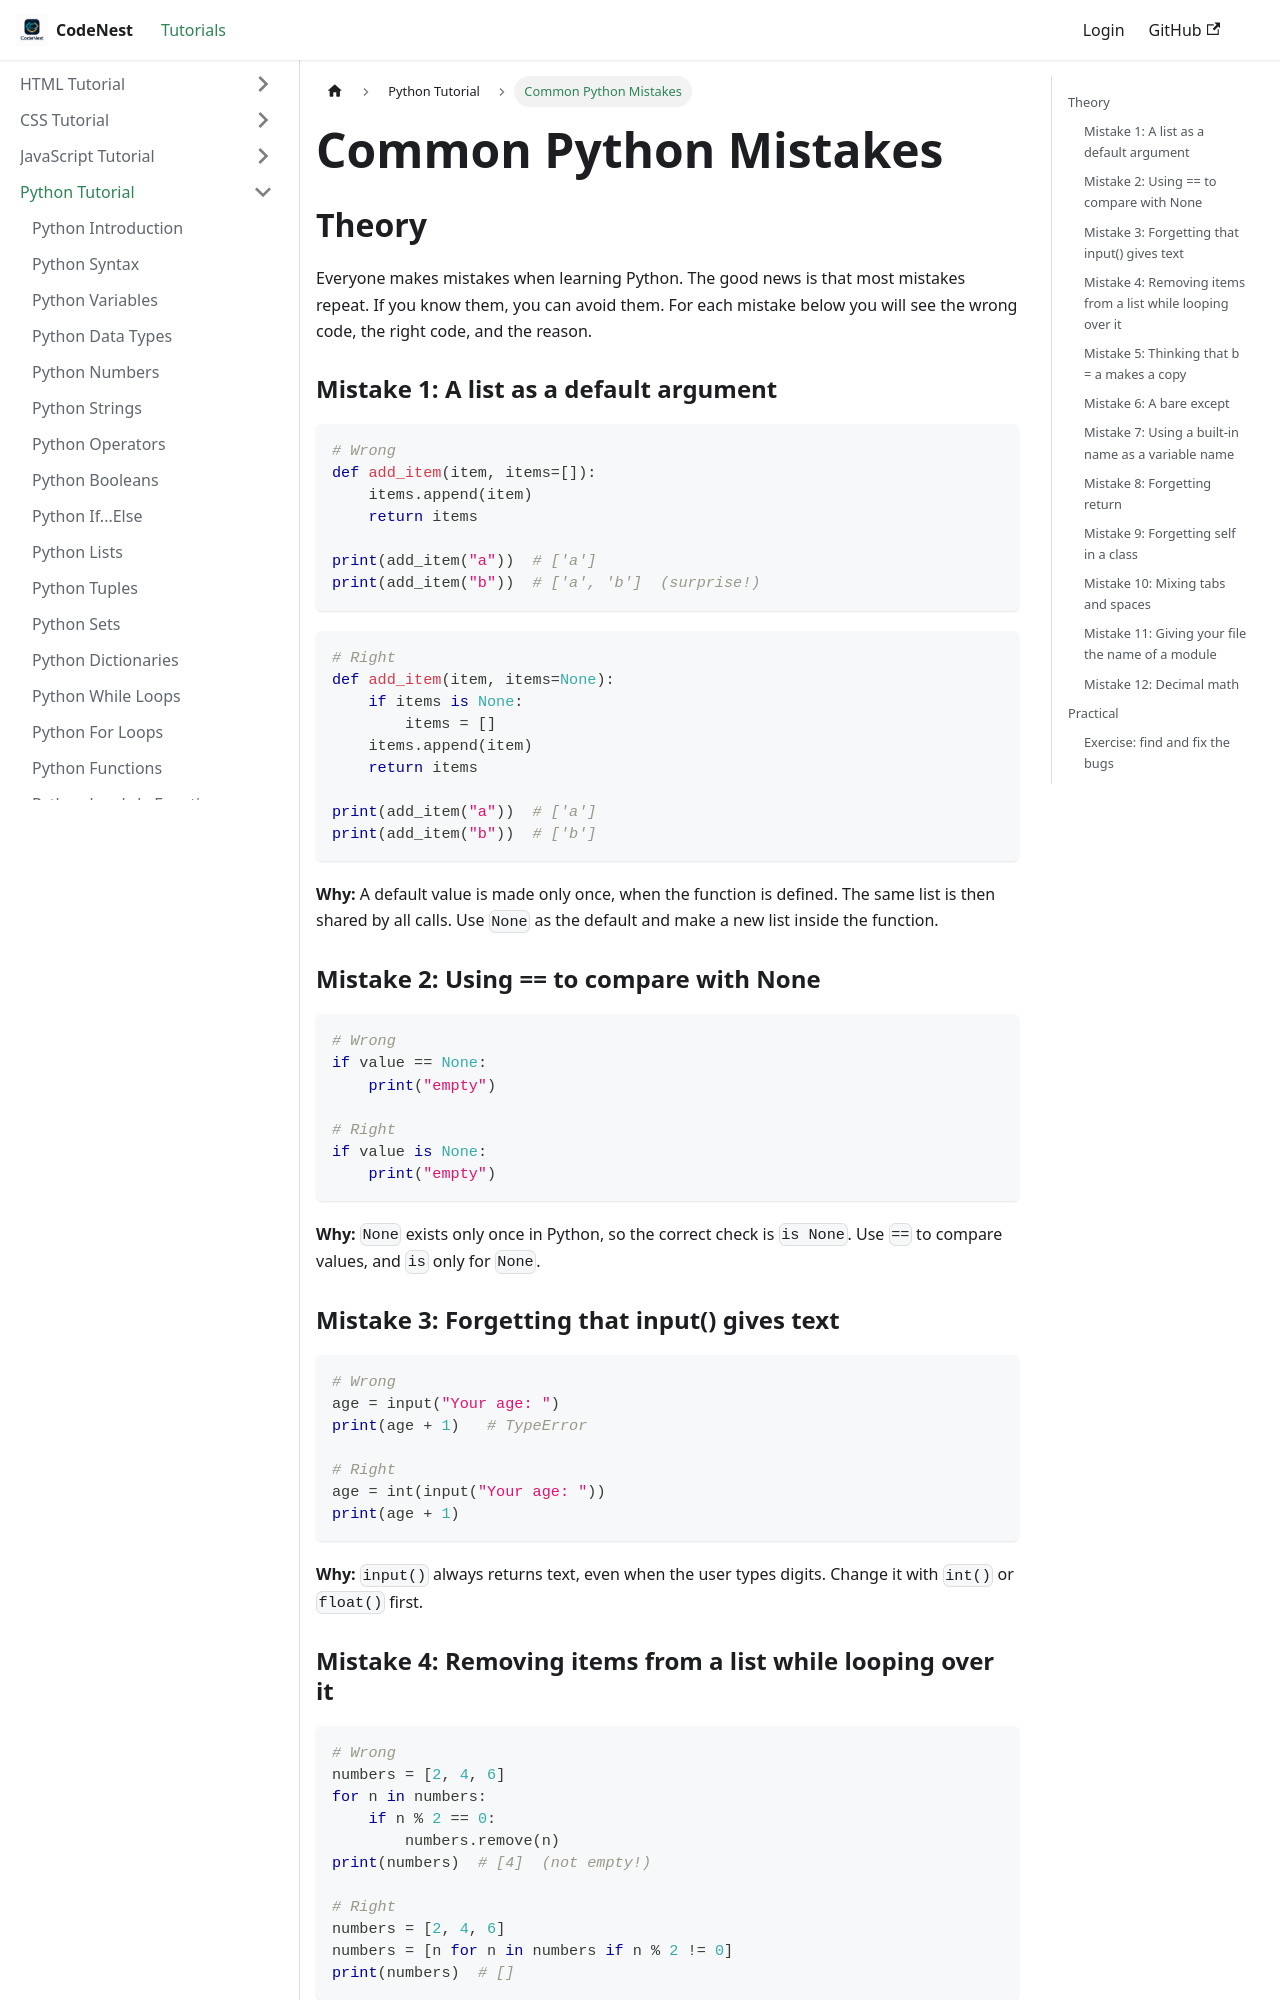

repository: adnankhan112/codenest · page: docs/python/common-python-mistakes.html · generator: docusaurus

---
title: "Common Python Mistakes"
sidebar_position: 94
---

# Common Python Mistakes

## Theory

Everyone makes mistakes when learning Python. The good news is that most mistakes repeat. If you know them, you can avoid them. For each mistake below you will see the wrong code, the right code, and the reason.

### Mistake 1: A list as a default argument

```python
# Wrong
def add_item(item, items=[]):
    items.append(item)
    return items

print(add_item("a"))  # ['a']
print(add_item("b"))  # ['a', 'b']  (surprise!)
```

```python
# Right
def add_item(item, items=None):
    if items is None:
        items = []
    items.append(item)
    return items

print(add_item("a"))  # ['a']
print(add_item("b"))  # ['b']
```

**Why:** A default value is made only once, when the function is defined. The same list is then shared by all calls. Use `None` as the default and make a new list inside the function.

### Mistake 2: Using == to compare with None

```python
# Wrong
if value == None:
    print("empty")

# Right
if value is None:
    print("empty")
```

**Why:** `None` exists only once in Python, so the correct check is `is None`. Use `==` to compare values, and `is` only for `None`.

### Mistake 3: Forgetting that input() gives text

```python
# Wrong
age = input("Your age: ")
print(age + 1)   # TypeError

# Right
age = int(input("Your age: "))
print(age + 1)
```

**Why:** `input()` always returns text, even when the user types digits. Change it with `int()` or `float()` first.

### Mistake 4: Removing items from a list while looping over it

```python
# Wrong
numbers = [2, 4, 6]
for n in numbers:
    if n % 2 == 0:
        numbers.remove(n)
print(numbers)  # [4]  (not empty!)

# Right
numbers = [2, 4, 6]
numbers = [n for n in numbers if n % 2 != 0]
print(numbers)  # []
```

**Why:** When you remove an item, the other items move, and the loop skips some of them. Make a new list with a comprehension instead.
